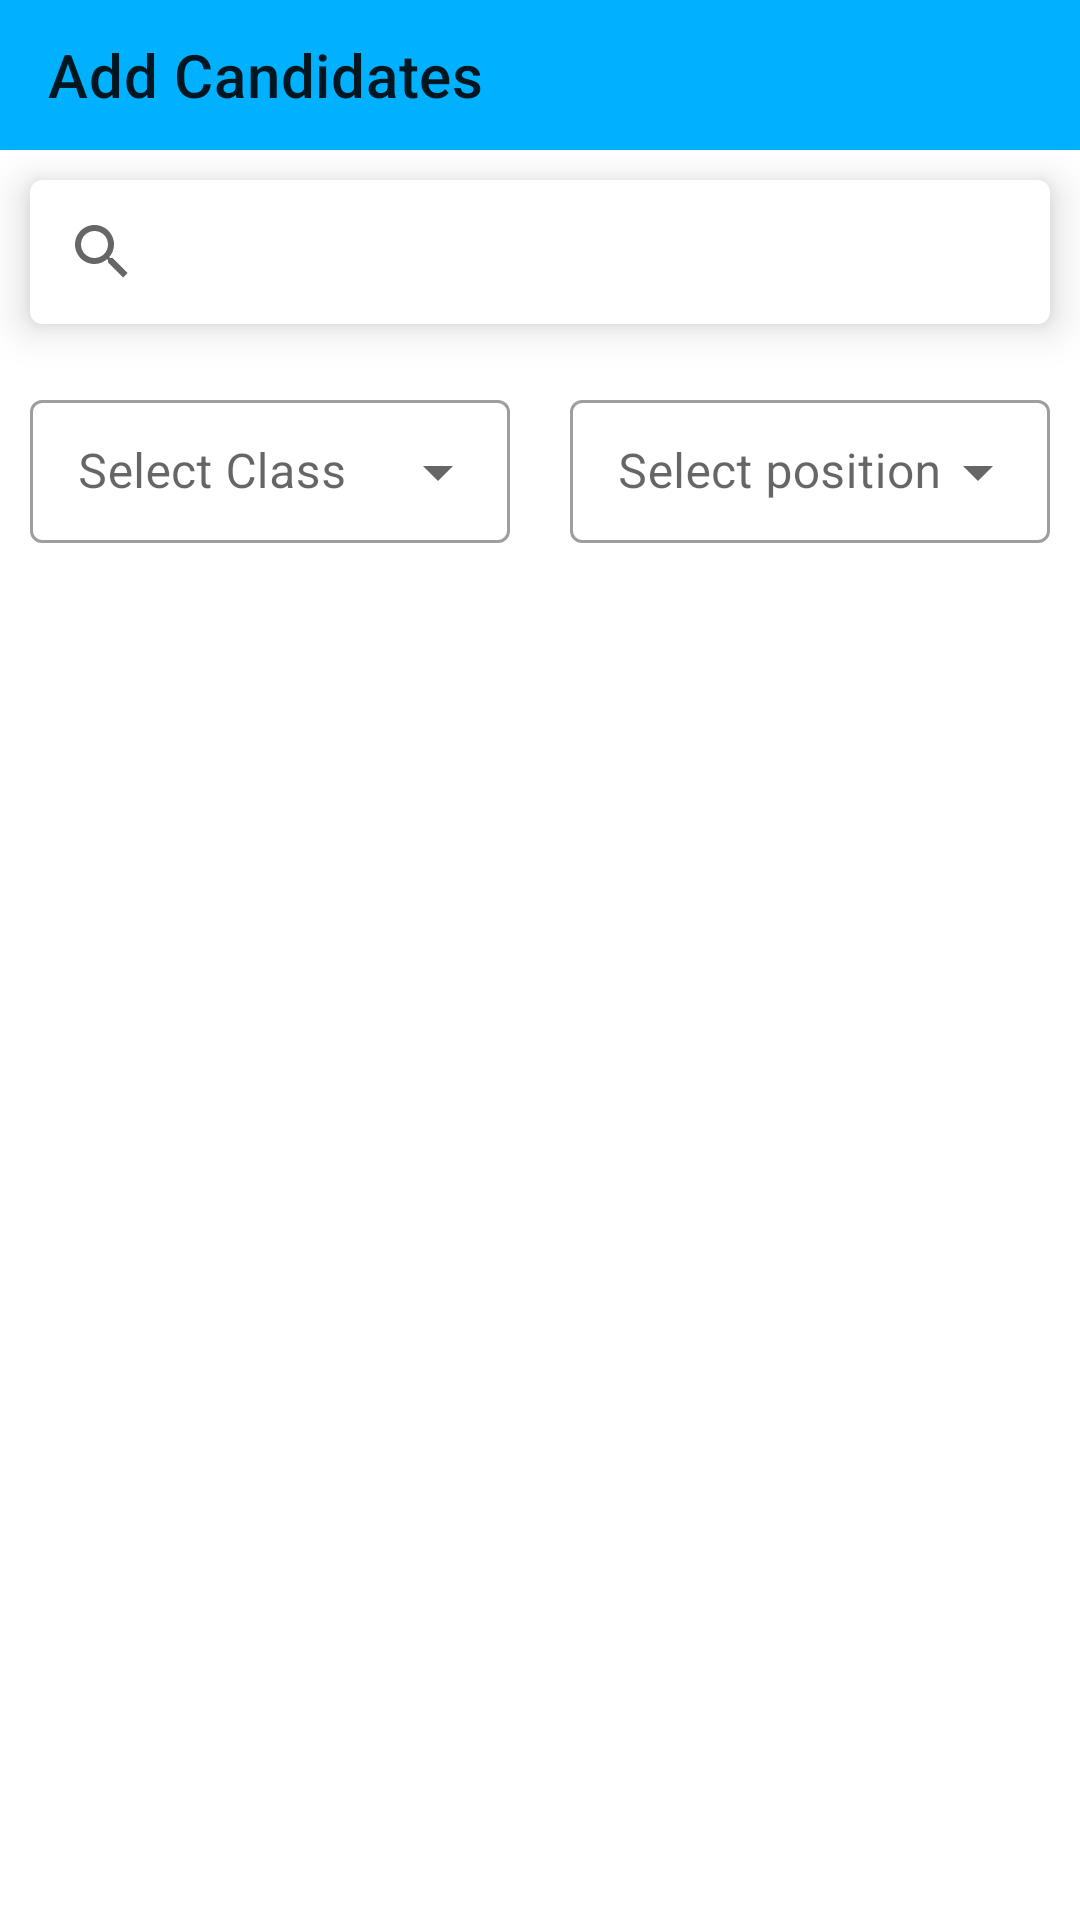

This screen was rendered from an Android layout file. Write that file and the resources it references.
<!-- AndroidManifest.xml: application theme Theme.VotifyProject.Light -->
<!-- res/layout/activity_college_council_add_candidate.xml -->
<?xml version="1.0" encoding="utf-8"?>
<androidx.coordinatorlayout.widget.CoordinatorLayout xmlns:android="http://schemas.android.com/apk/res/android"
    xmlns:app="http://schemas.android.com/apk/res-auto"
    xmlns:tools="http://schemas.android.com/tools"
    android:layout_width="match_parent"
    android:layout_height="match_parent"
    tools:context=".CollegeCouncilAddCandidateActivity">

    <RelativeLayout
        android:layout_width="match_parent"
        android:layout_height="wrap_content">

        <com.google.android.material.appbar.AppBarLayout
            android:id="@+id/homebar"
            android:layout_width="match_parent"
            android:layout_height="wrap_content"
            android:layout_alignParentStart="true"
            android:layout_alignParentTop="true"
            android:layout_alignParentEnd="true"
            app:elevation="0dp">

            <androidx.appcompat.widget.Toolbar
                android:id="@+id/toolbar"
                android:layout_width="match_parent"
                android:layout_height="wrap_content"
                android:background="#00B1FF"
                android:minHeight="50dp"
                app:title="Add Candidates" />
        </com.google.android.material.appbar.AppBarLayout>

        <com.google.android.material.card.MaterialCardView
            android:id="@+id/student_search_card"
            android:layout_width="match_parent"
            android:layout_height="wrap_content"
            android:layout_below="@id/homebar"
            android:layout_alignParentStart="true"
            android:layout_alignParentEnd="true"
            android:layout_margin="10dp"
            app:cardElevation="8dp">

            <androidx.appcompat.widget.SearchView
                android:id="@+id/search_student"
                android:layout_width="match_parent"
                android:layout_height="wrap_content"
                app:queryHint="Search Student"

                />
        </com.google.android.material.card.MaterialCardView>

        <LinearLayout
            android:id="@+id/candidate_filters"
            android:layout_width="match_parent"
            android:layout_height="wrap_content"
            android:layout_below="@id/student_search_card"
            android:layout_alignParentStart="true"
            android:layout_alignParentEnd="true"
            android:weightSum="2">

            <com.google.android.material.textfield.TextInputLayout
                android:id="@+id/class_filter_rel"
                style="@style/Widget.MaterialComponents.TextInputLayout.OutlinedBox.Dense.ExposedDropdownMenu"
                android:layout_width="match_parent"
                android:layout_height="wrap_content"
                android:layout_margin="10dp"
                android:layout_weight="1"
                android:hint="Select Class">

                <AutoCompleteTextView
                    android:id="@+id/class_filter"
                    android:layout_width="match_parent"
                    android:layout_height="wrap_content"
                    android:inputType="none" />
            </com.google.android.material.textfield.TextInputLayout>

            <com.google.android.material.textfield.TextInputLayout
                android:id="@+id/section_filter_rel"
                style="@style/Widget.MaterialComponents.TextInputLayout.OutlinedBox.Dense.ExposedDropdownMenu"
                android:layout_width="match_parent"
                android:layout_height="wrap_content"
                android:layout_margin="10dp"
                android:layout_weight="1"
                android:hint="Select position">

                <AutoCompleteTextView
                    android:id="@+id/section_filter"
                    android:layout_width="match_parent"
                    android:layout_height="wrap_content"
                    android:inputType="none" />
            </com.google.android.material.textfield.TextInputLayout>
        </LinearLayout>

        <androidx.recyclerview.widget.RecyclerView
            android:id="@+id/candidate_recycler"
            android:layout_width="match_parent"
            android:layout_height="match_parent"
            android:layout_below="@id/candidate_filters"
            android:layout_alignParentStart="true"
            android:layout_alignParentEnd="true"
            android:layout_marginTop="10dp"
            app:layout_constraintEnd_toEndOf="parent"

            />
    </RelativeLayout>

    <include
        android:id="@+id/bottom_dialog"
        layout="@layout/add_candidate_dialog" />

</androidx.coordinatorlayout.widget.CoordinatorLayout>
<!-- res/layout/add_candidate_dialog.xml (included above) -->
<?xml version="1.0" encoding="utf-8"?>
<RelativeLayout xmlns:android="http://schemas.android.com/apk/res/android"
    xmlns:app="http://schemas.android.com/apk/res-auto"
    xmlns:tools="http://schemas.android.com/tools"
    android:id="@+id/sick_leave_bottom_sheet"
    android:layout_width="match_parent"
    android:layout_height="wrap_content"
    android:layout_marginStart="5dp"
    android:layout_marginTop="10dp"
    android:layout_marginEnd="5dp"
    android:background="@drawable/round"
    android:elevation="8dp"
    android:padding="20dp"
    app:behavior_hideable="true"
    app:behavior_peekHeight="0dp"
    app:layout_behavior="@string/bottom_sheet_behavior">

    <View
        android:id="@+id/round_view"
        android:layout_width="match_parent"
        android:layout_height="5dp"
        android:layout_marginLeft="70dp"
        android:layout_marginTop="5dp"
        android:layout_marginRight="70dp"
        android:background="@drawable/viewround" />

    <androidx.constraintlayout.widget.ConstraintLayout
        android:layout_width="match_parent"
        android:layout_height="wrap_content">

        <RelativeLayout
            android:id="@+id/data_layout"
            android:layout_width="match_parent"
            android:layout_height="wrap_content"
            android:layout_marginTop="10dp"
            app:layout_constraintEnd_toEndOf="parent"
            app:layout_constraintStart_toStartOf="parent"
            app:layout_constraintTop_toTopOf="parent">

            <com.google.android.material.textfield.TextInputLayout
                android:id="@+id/text_field1"
                style="@style/Widget.MaterialComponents.TextInputLayout.OutlinedBox"
                android:layout_width="wrap_content"
                android:layout_height="wrap_content"
                android:layout_alignParentStart="true"
                android:layout_alignParentEnd="true"
                android:layout_marginStart="10dp"
                android:layout_marginTop="15dp"
                android:layout_marginEnd="10dp"
                android:layout_marginBottom="10dp"
                android:hint="Enter position">

                <com.google.android.material.textfield.TextInputEditText
                    android:id="@+id/position"
                    android:layout_width="match_parent"
                    android:layout_height="wrap_content" />
            </com.google.android.material.textfield.TextInputLayout>

            <TextView
                android:id="@+id/candidates_header"
                android:layout_width="wrap_content"
                android:layout_height="wrap_content"
                android:layout_below="@id/text_field1"
                android:layout_alignParentStart="true"
                android:layout_alignParentEnd="true"
                android:layout_marginStart="30dp"
                android:layout_marginTop="5dp"
                android:layout_marginEnd="30dp"
                android:text="Candidates"
                android:textAlignment="center"
                android:textAllCaps="false"
                android:textSize="20sp" />

            <RelativeLayout
                android:id="@+id/selected_candidate_recycler_layout"
                android:layout_width="match_parent"
                android:layout_height="250dp"
                android:layout_below="@id/candidates_header">

                <androidx.recyclerview.widget.RecyclerView
                    android:id="@+id/selected_candidate_recycler"
                    android:layout_width="match_parent"
                    android:layout_height="wrap_content"
                    tools:listitem="@layout/add_candidate_student_row" />
            </RelativeLayout>

            <com.google.android.material.button.MaterialButton
                android:id="@+id/add"
                style="@style/Button.shape.bottom"
                android:layout_width="match_parent"
                android:layout_height="wrap_content"
                android:layout_below="@id/selected_candidate_recycler_layout"
                android:layout_marginStart="10dp"
                android:layout_marginTop="10dp"
                android:layout_marginEnd="10dp"
                android:padding="20dp"
                android:text="Add Candidates"
                android:textAllCaps="false"
                app:icon="@drawable/ic_baseline_add_24"
                app:strokeColor="@color/purple_700" />
        </RelativeLayout>

    </androidx.constraintlayout.widget.ConstraintLayout>
</RelativeLayout>
<!-- res/layout/add_candidate_student_row.xml (included above) -->
<?xml version="1.0" encoding="utf-8"?>
<RelativeLayout xmlns:android="http://schemas.android.com/apk/res/android"
    xmlns:app="http://schemas.android.com/apk/res-auto"
    android:id="@+id/row_layout"
    android:layout_width="match_parent"
    android:layout_height="wrap_content"
    android:layout_marginBottom="5dp"
    android:background="@color/white">

    <androidx.cardview.widget.CardView
        android:id="@+id/row_card"
        android:layout_width="match_parent"
        android:layout_height="wrap_content"
        android:layout_alignParentStart="true"
        android:layout_alignParentTop="true"
        android:layout_alignParentEnd="true"
        android:layout_margin="10dp"
        app:cardBackgroundColor="@color/white"
        app:cardCornerRadius="3dp"
        app:cardElevation="8dp"
        app:contentPadding="5dp">

        <RelativeLayout
            android:layout_width="match_parent"
            android:layout_height="wrap_content">

            <com.mikhaellopez.circularimageview.CircularImageView
                android:id="@+id/user_image"
                android:layout_width="70dp"
                android:layout_height="70dp"
                android:layout_alignParentStart="true"
                android:layout_alignParentTop="true"
                android:layout_marginStart="5dp"
                android:layout_marginTop="10dp"
                android:layout_marginBottom="5dp"
                android:maxWidth="70dp"
                android:maxHeight="70dp"
                android:src="@drawable/unisex_avatar"
                app:civ_border_color="@color/black"
                app:civ_border_width="1dp" />

            <TextView
                android:id="@+id/username"
                android:layout_width="wrap_content"
                android:layout_height="wrap_content"
                android:layout_marginStart="15dp"
                android:layout_marginTop="10dp"
                android:layout_toEndOf="@id/user_image"
                android:ellipsize="marquee"
                android:focusable="true"
                android:focusableInTouchMode="true"
                android:singleLine="true"
                android:text="Karthik Iyer"
                android:textColor="@color/black"
                android:textSize="20sp" />

            <TextView
                android:id="@+id/student_class"
                android:layout_width="wrap_content"
                android:layout_height="wrap_content"
                android:layout_below="@id/username"
                android:layout_marginStart="15dp"
                android:layout_marginTop="10dp"
                android:layout_toEndOf="@id/user_image"
                android:text="Class: First Year"
                android:textColor="@color/black"
                android:textSize="15sp" />

            <TextView
                android:id="@+id/student_section"
                android:layout_width="wrap_content"
                android:layout_height="wrap_content"
                android:layout_below="@id/username"
                android:layout_marginStart="15dp"
                android:layout_marginTop="10dp"
                android:layout_toEndOf="@id/student_class"
                android:text="Section: B"
                android:textColor="@color/black"
                android:textSize="15sp" />


        </RelativeLayout>
    </androidx.cardview.widget.CardView>

</RelativeLayout>
<!-- resources referenced by this layout -->
<resources>
  <color name="black">#FF000000</color>
  <color name="purple_700">#FF3700B3</color>
  <color name="white">#FFFFFFFF</color>
  <!-- drawable round (drawable) -->
  <?xml version="1.0" encoding="utf-8"?>
  <shape
      xmlns:android="http://schemas.android.com/apk/res/android">
      <solid android:color="@android:color/white" />
      <corners android:topLeftRadius="25dp"
          android:topRightRadius="25dp" />
  </shape>
  <!-- drawable viewround (drawable) -->
  <?xml version="1.0" encoding="utf-8"?>
  <shape
      xmlns:android="http://schemas.android.com/apk/res/android">
      <solid android:color="@android:color/darker_gray" />
      <corners android:radius="35dp" />
  
  </shape>
  <style name="Button.shape.bottom" parent="Widget.MaterialComponents.Button.OutlinedButton">
          <item name="shapeAppearanceOverlay">@style/MyShapeAppearanceBottom</item>
      </style>
  <style name="Theme.VotifyProject.Light" parent="Theme.MaterialComponents.Light.NoActionBar">
          
          <item name="colorPrimary">#345AD6</item>
          <item name="colorPrimaryVariant">#00B1FF</item>
          <item name="colorOnPrimary">@color/white</item>
          
          <item name="colorSecondary">@color/teal_200</item>
          <item name="colorSecondaryVariant">@color/teal_700</item>
          <item name="colorOnSecondary">@color/black</item>
          
          <item name="android:statusBarColor" tools:targetApi="l">?attr/colorPrimaryVariant</item>
          
          <item name="android:forceDarkAllowed" tools:targetApi="q">false</item>
  
      </style>
  <style name="MyShapeAppearanceBottom">
          <item name="cornerFamily">rounded</item>
          <item name="cornerSizeTopRight">32dp</item>
          <item name="cornerSizeBottomRight">32dp</item>
          <item name="cornerSizeBottomLeft">32dp</item>
          <item name="cornerSizeTopLeft">32dp</item>
          
          
      </style>
  <color name="teal_200">#FF03DAC5</color>
  <color name="teal_700">#FF018786</color>
</resources>
